2-way image classification set "data" from GitHub (kesaroid/Glaucoma-Detection); label vocabulary: glaucoma, not glaucoma.

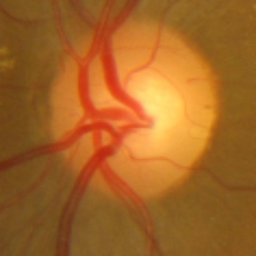
Label: glaucoma

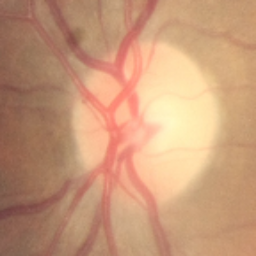
Label: not glaucoma

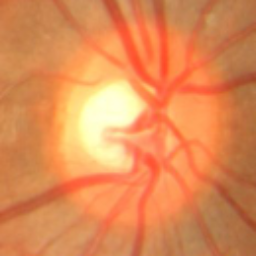
Label: glaucoma

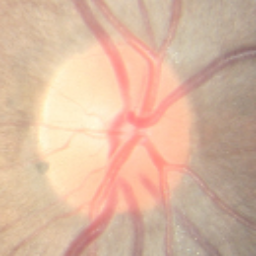
Label: not glaucoma

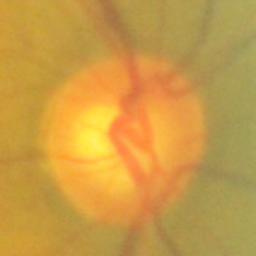
Label: not glaucoma

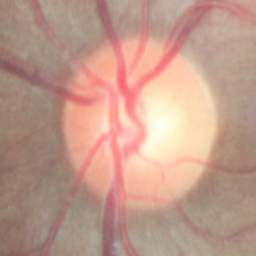
Label: not glaucoma
